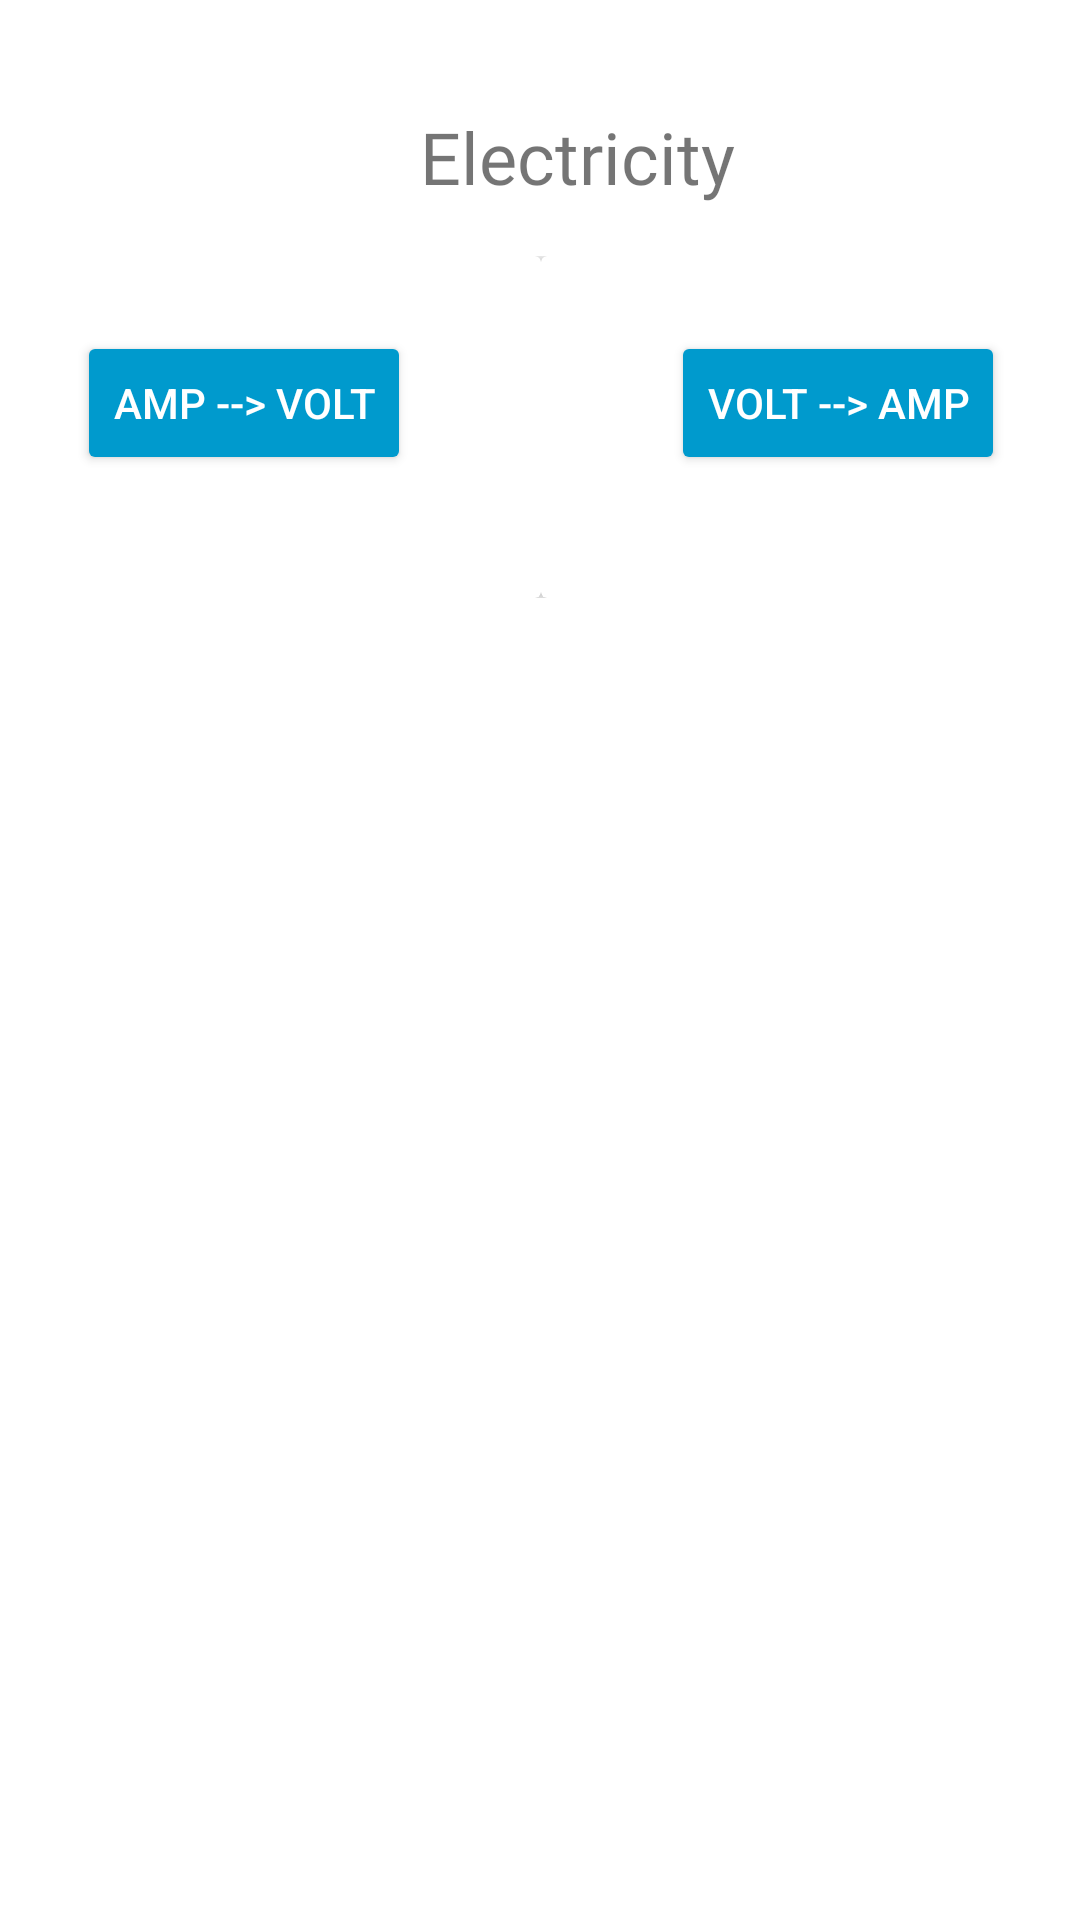

Write the Android layout XML for this screen, with the resource values it uses.
<!-- AndroidManifest.xml: application theme Theme.MyConverter -->
<!-- res/layout/activity_elec.xml -->
<?xml version="1.0" encoding="utf-8"?>

<androidx.constraintlayout.widget.ConstraintLayout xmlns:android="http://schemas.android.com/apk/res/android"
    xmlns:app="http://schemas.android.com/apk/res-auto"
    xmlns:tools="http://schemas.android.com/tools"
    android:layout_width="match_parent"
    android:layout_height="match_parent"
    android:layout_marginRight="10dp"
    tools:context=".Elec">

    <TextView
        android:id="@+id/elec"
        android:layout_width="wrap_content"
        android:layout_height="wrap_content"
        android:layout_marginStart="140dp"
        android:layout_marginTop="36dp"
        android:fontFamily="@font/aclonica"
        android:text="Electricity"
        android:textSize="24dp"
        app:layout_constraintStart_toStartOf="parent"
        app:layout_constraintTop_toTopOf="parent" />

    <LinearLayout
        android:id="@+id/layout1"
        android:layout_width="410dp"
        android:layout_height="128dp"
        android:layout_margin="10dp"
        android:layout_marginTop="48dp"
        android:orientation="horizontal"
        android:padding="7dp"
        app:layout_constraintEnd_toEndOf="parent"
        app:layout_constraintStart_toStartOf="parent"
        app:layout_constraintTop_toBottomOf="@+id/elec">

        <androidx.cardview.widget.CardView
            android:id="@+id/cView1"
            android:layout_width="0dp"
            android:layout_height="match_parent"
            android:layout_weight="1"
            app:cardElevation="4dp">

            <RelativeLayout
                android:id="@+id/relLayout"
                android:layout_width="match_parent"
                android:layout_height="match_parent">

                <Button
                    android:id="@+id/kg"
                    android:layout_width="wrap_content"
                    android:layout_height="wrap_content"
                    android:layout_centerHorizontal="true"
                    android:layout_marginTop="25dp"
                    android:text="amp --> volt"
                    android:textColor="@color/white"
                    app:backgroundTint="#009ACD" />
            </RelativeLayout>
        </androidx.cardview.widget.CardView>

        <androidx.cardview.widget.CardView
            android:id="@+id/cView2"
            android:layout_width="0dp"
            android:layout_height="match_parent"
            android:layout_weight="1"
            app:cardElevation="4dp">

            <RelativeLayout
                android:id="@+id/relLayout2"
                android:layout_width="match_parent"
                android:layout_height="match_parent">

                <Button
                    android:id="@+id/pound"
                    android:layout_width="wrap_content"
                    android:layout_height="wrap_content"
                    android:layout_centerHorizontal="true"
                    android:layout_marginTop="25dp"
                    android:text="volt --> amp"
                    android:textColor="@color/white"
                    app:backgroundTint="#009ACD" />
            </RelativeLayout>
        </androidx.cardview.widget.CardView>
    </LinearLayout>

    <LinearLayout
        android:id="@+id/con"
        android:layout_width="400dp"
        android:layout_height="200dp"
        android:layout_marginStart="5dp"
        android:layout_marginTop="105dp"
        android:orientation="horizontal"
        android:visibility="invisible"
        app:layout_constraintStart_toStartOf="parent"
        app:layout_constraintTop_toBottomOf="@+id/layout1">

        <EditText
            android:id="@+id/field2"
            android:layout_width="wrap_content"
            android:layout_height="70dp"
            android:layout_marginTop="20dp"
            android:layout_weight="1"
            android:ems="10"
            android:hint="Enter value"
            android:inputType="textPersonName" />

        <Button
            android:id="@+id/convert3"
            android:layout_width="wrap_content"
            android:layout_height="wrap_content"
            android:layout_marginTop="100dp"
            android:layout_marginRight="25dp"
            android:layout_weight="1"
            android:fontFamily="@font/baloo"
            android:text="Convert"
            android:textAlignment="center"
            app:backgroundTint="#009ACD"
            app:cornerRadius="20dp" />
    </LinearLayout>
</androidx.constraintlayout.widget.ConstraintLayout>
<!-- resources referenced by this layout -->
<resources>
  <style name="Theme.MyConverter" parent="Theme.MaterialComponents.DayNight.NoActionBar">
          
          <item name="colorPrimary">@color/purple_500</item>
          <item name="colorPrimaryVariant">@color/purple_700</item>
          <item name="colorOnPrimary">@color/white</item>
          
          <item name="colorSecondary">@color/teal_200</item>
          <item name="colorSecondaryVariant">@color/teal_700</item>
          <item name="colorOnSecondary">@color/black</item>
          
          <item name="android:statusBarColor" tools:targetApi="l">?attr/colorPrimaryVariant</item>
          
      </style>
  <!-- not gathered from this repository: default colours our renderer supplied (Android Studio template values) -->
  <color name="purple_500">#FF6200EE</color>
  <color name="purple_700">#FF3700B3</color>
  <color name="teal_200">#FF03DAC5</color>
  <color name="teal_700">#FF018786</color>
  <color name="black">#FF000000</color>
  <color name="white">#FFFFFFFF</color>
</resources>
